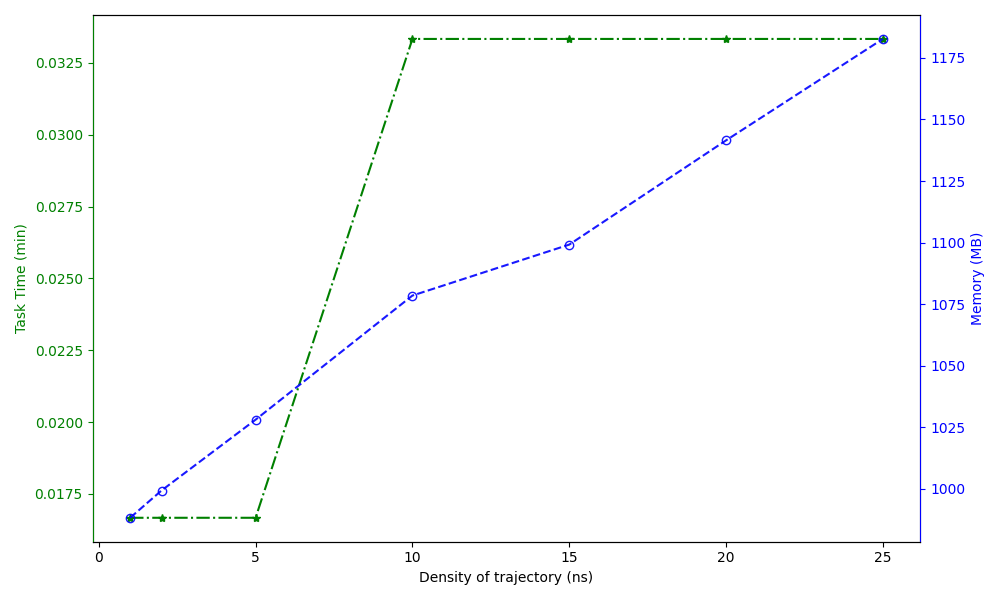

The file beside this chart, header and first rows:
Density of trajectory (ns), Task Time (min), Memory (MB)
1, 0.01667, 988.3
2, 0.01667, 999.4
5, 0.01667, 1028
10, 0.03333, 1079
15, 0.03333, 1099
20, 0.03333, 1141
25, 0.03333, 1183
